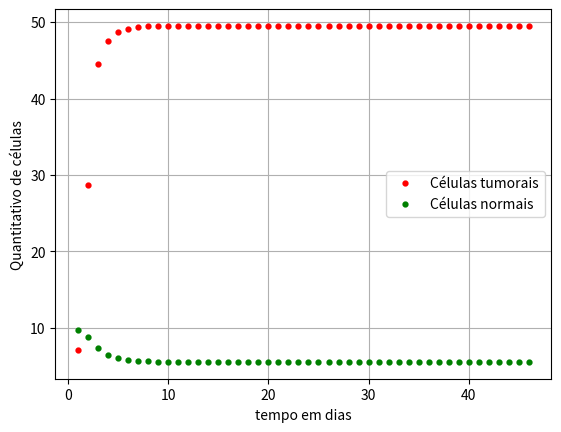

Source code (Python):
# O código deste trabalho está baseado no algoritmo elaborado por Klopper(2014) -- Disponível em
# https://www.youtube.com/watch?v=cQSQCv0XBx8 -- e com fundamentação téorica na dissertação de Mestrado de RODRIGUES(2011):
# Modelagem matemática em câncer: dinâmica angiogênica e quimioterapia anti-neoplásica

# MODELO DE ANÁLISE EVOLUCIONAL DE CÉLULAS TUMORAIS VIA MÉTODO NUMÉRICO DE RUNGE-KUTTA

#obs: necessário atencão quanto a indentação no momento da execução.

import matplotlib.pyplot as plt

with open('solucao numerica.txt', 'w') as arquivo:

    K1 = 50 # Capacidade suporte: células tumorais
    K2 = 10 # Capacidade suporte: células normais
    p12 = 0.09 # Coeficiente de competição que mede as decorrências em CT geradas pela presença de CN
    r1 = 2.2  # Taxa de expansão do número de células tumorais
    r2 = 1.1  # Taxa de crescimento das células normais
    '''As taxas de crescimento são sempre maiores que ou iguais a zero, fazendo com que
    esses pontos sejam inicialmente instáveis
    '''
    p21 = 0.09  # Coeficiente de competição que mede as decorrências em CN geradas pela presença de CT
    TI = 0  # Tempo de início
    '''Considera-se que a quantidade de células tumorais seja pequena e a quantidade de células normais
    aproximada a sua capacidade suporte
    '''
    p = 1  # intervalo de passos
    CT = 1  # Células tumorais: Número inicial
    CN = 10 # Células normais: Número inicial

    while TI <= 45: # número de dias

        # ======Runge-Kutta de 1ª ordem=====
        mt1 = r1 * CT - (r1 * CT ** 2 + r1 * p12 * CT * CN) / K1
        #mt1 = r1 * CT * (1 - CT / K1)
        rk1 = r2 * CN - (r2 * CN ** 2 + r2 * p21 * CN * CT) / K2

        # ======Runge-Kutta de 2ª ordem======
        ft2 = TI + (p / 2)
        fx2 = CT + (p / 2) * mt1
        fy2 = CN + (p / 2) * rk1
        mt2 = r1 * fx2 - (r1 * fx2 ** 2 + r1 * p12 * fx2 * fy2) / K1
        gt2 = TI + (p / 2)
        gx2 = CT + (p / 2) * mt1
        gy2 = CN + (p / 2) * rk1
        rk2 = r2 * gy2 - (r2 * gy2 ** 2 + r2 * p21 * gy2 * gx2) / K2

        # ======Runge-Kutta de 3ª ordem======
        ft3 = TI + (p / 2)
        fx3 = CT + (p / 2) * mt2
        fy3 = CN + (p / 2) * rk2
        mt3 = r1 * fx3 - (r1 * fx3 ** 2 + r1 * p12 * fx3 * fy3) / K1
        gt3 = TI + (p / 2)
        gx3 = CT + (p / 2) * mt2
        gy3 = CN + (p / 2) * rk2
        rk3 = r2 * gy3 - (r2 * gy3 ** 2 + r2 * p21 * gy3 * gx3) / K2

        # ======Runge-Kutta de 4ª ordem======
        ft4 = TI + p
        fx4 = CT + p * mt3
        fy4 = CN + p * rk3
        mt4 = r1 * fx4 - (r1 * fx4 ** 2 + r1 * p12 * fx4 * fy4) / K1
        gt4 = TI + p
        gx4 = CT + p * mt3
        gy4 = CN + p * rk3
        rk4 = r2 * gy4 - (r2 * gy4 ** 2 + r2 * p21 * gy4 * gx4) / K2

        TI = TI + p  # indica o dia no intervalo compreendido de tempo
        CT = CT + (p / 6) * (mt1 + 2 * mt2 + 2 * mt3 + mt4)  # distribuição de células tumorais
        CN = CN + (p / 6) * (rk1 + 2 * rk2 + 2 * rk3 + rk4)  # distribuição de células normais

        print(f"{TI:.0f} \t \t {CT:.6f} \t\t {CN:.7f}")
        print(f"{TI:.0f} \t \t {CT:.6f} \t\t {CN:.7f}", file=arquivo) #criação de um arquivo de saída
        plt.plot(TI, CT, 'r.', markeredgewidth=1.5)
        plt.plot(TI, CN, 'g.', markeredgewidth=1.5)
        plt.xlabel('tempo em dias')
        plt.ylabel('Quantitativo de células')
        plt.legend(['Células tumorais', 'Células normais'])
        plt.pause(0.1)

    plt.grid()
    plt.show()
